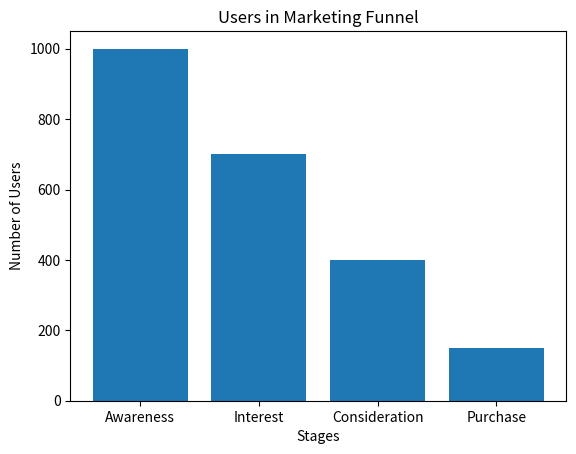
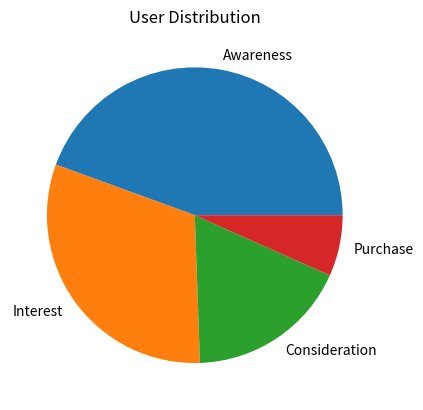

Reproduce these figures in Python, in order.
import matplotlib.pyplot as plt

# Simple Data
stages = ["Awareness", "Interest", "Consideration", "Purchase"]
users = [1000, 700, 400, 150]

# -------- Basic Info --------
print("Total Users:", sum(users))
print("Average Users:", sum(users)/len(users))
print("Highest Users:", max(users))
print("Lowest Users:", min(users))

# -------- Graph 1: Bar Chart --------
plt.figure()
plt.bar(stages, users)
plt.title("Users in Marketing Funnel")
plt.xlabel("Stages")
plt.ylabel("Number of Users")
plt.show()

# -------- Graph 2: Pie Chart --------
plt.figure()
plt.pie(users, labels=stages)
plt.title("User Distribution")
plt.show()
